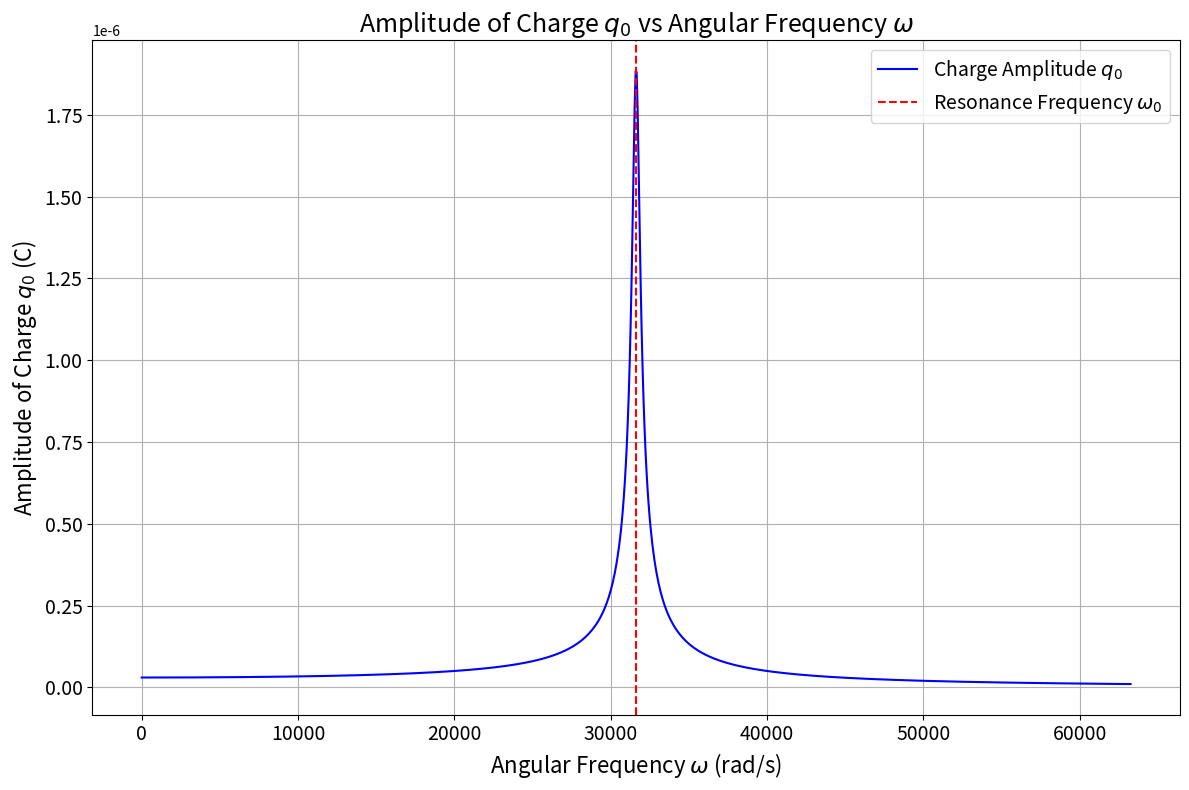

Source code (Python):
import numpy as np
import matplotlib.pyplot as plt
from matplotlib.backends.backend_pdf import PdfPages

# Given constants
V0 = 3  # volts
R = 50  # ohms
L = 100e-3  # henries
C = 0.01e-6  # farads

# Derived constants
gamma = R / L  # damping coefficient
omega_0 = 1 / np.sqrt(L * C)  # natural frequency

# Angular frequency range
omega = np.linspace(0, 2 * omega_0, 1000)

# Charge amplitude
q0 = (V0 / L) / np.sqrt((omega_0**2 - omega**2)**2 + (gamma * omega)**2)

# Create a PDF file to save the plot
pdf_file = "fig_sol_2.5f.pdf"
with PdfPages(pdf_file) as pdf:
    # Plotting
    plt.figure(figsize=(12, 8))
    plt.plot(omega, q0, label="Charge Amplitude $q_0$", color='b')

    # Titles and labels
    plt.title("Amplitude of Charge $q_0$ vs Angular Frequency $\\omega$", fontsize=18)
    plt.xlabel("Angular Frequency $\\omega$ (rad/s)", fontsize=16)
    plt.ylabel("Amplitude of Charge $q_0$ (C)", fontsize=16)
    plt.axvline(x=omega_0, color='r', linestyle='--', label="Resonance Frequency $\\omega_0$")

    # Adjust tick parameters for larger text
    plt.xticks(fontsize=14)
    plt.yticks(fontsize=14)

    # Additional information
    plt.grid(True)
    plt.legend(fontsize=14)
    plt.tight_layout()

    # Save the current figure to the PDF
    pdf.savefig()
    plt.close()

print(f"The plot has been saved to {pdf_file}")
